The GitHub repository Eraqa000/4-kurs contains a labelled image folder "cars" with 6 categories: Audi, BMW, Ford, Hyundai, Mercedes-Benz, Toyota. Examples follow, each with its label.

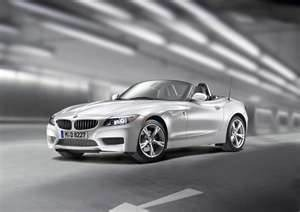
Label: BMW

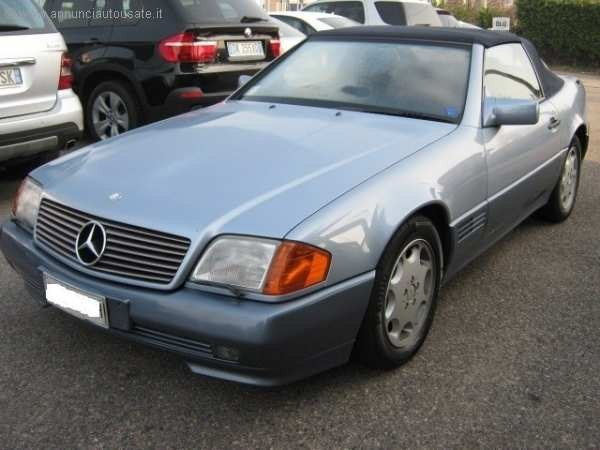
Label: Mercedes-Benz

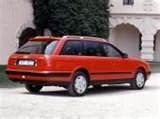
Label: Audi

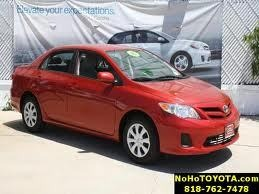
Label: Toyota

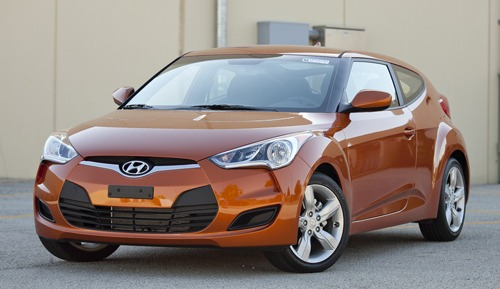
Label: Hyundai
